Run: headless pygame with SDL's dummy video driver; simulated clock (each Clock.tick advances the game by its frame time, no real sleeping); random seed 0; keys injected as events and as key.get_pressed() state; no mouse input.
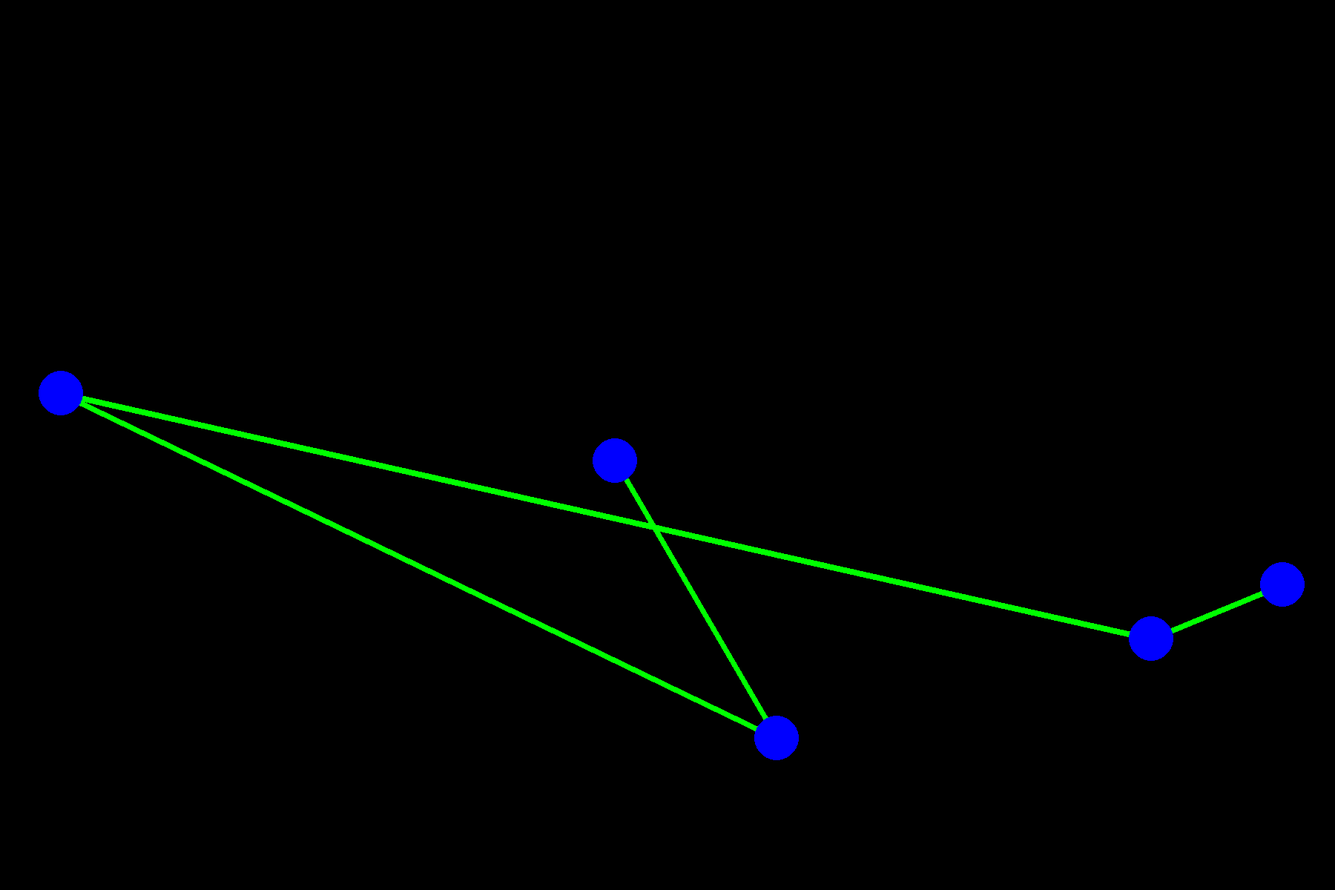
Frame 1 of 4 · flips 1–60 · no input
Frame 2 of 4 · flips 61–180 · tapped SPACE, RETURN · held RIGHT (→), D · screen unchanged from frame 1, image omitted
Frame 3 of 4 · flips 181–300 · held DOWN (↓), S · screen unchanged from frame 2, image omitted
Frame 4 of 4 · flips 301–420 · held LEFT (←), A, UP (↑), W · screen unchanged from frame 3, image omitted

The pygame program that drew these frames:

import pygame
import sys
import random

# Initialize Pygame
pygame.init()

# Define constants
WINDOW_WIDTH = 1800
WINDOW_HEIGHT = 1200
BACKGROUND_COLOR = (0, 0, 0)
NODE_COLOR = (0, 0, 255)
LINE_COLOR = (0, 255, 0)
NODE_RADIUS = 30


PLAYERS = 1

# Create a window
screen = pygame.display.set_mode((WINDOW_WIDTH, WINDOW_HEIGHT))
pygame.display.set_caption("Node Connections")


BASE_TYPES = ["only", "front", "middle", "read"]

# Define nodes as (x, y) coordinates
nodes = [(random.randint(0, WINDOW_WIDTH), random.randint(0, WINDOW_HEIGHT)) for _ in range(5)]

def getBaseType(n):
    if PLAYERS == 1:
        return BASE_TYPES[n]
    
    return "middle"

class Base:
    def __init__(self, idx):
        self.type = getBaseType(idx)

class Player: 
    def __init__(self, idx):
        self.identity = idx
        self.base = Base(idx)

class Map:
    def __init__(self):
        self.player = [Player(n) for n in range(PLAYERS)]


# Main loop
running = True
while running:
    for event in pygame.event.get():
        if event.type == pygame.QUIT:
            running = False

    # Clear the screen with a background color
    screen.fill(BACKGROUND_COLOR)

    # Draw lines connecting the nodes
    for i in range(len(nodes) - 1):
        pygame.draw.line(screen, LINE_COLOR, nodes[i], nodes[i + 1], 8)

    # Draw nodes
    for node in nodes:
        pygame.draw.circle(screen, NODE_COLOR, node, NODE_RADIUS)

    # Update the display
    pygame.display.flip()

# Quit Pygame
pygame.quit()
sys.exit()
